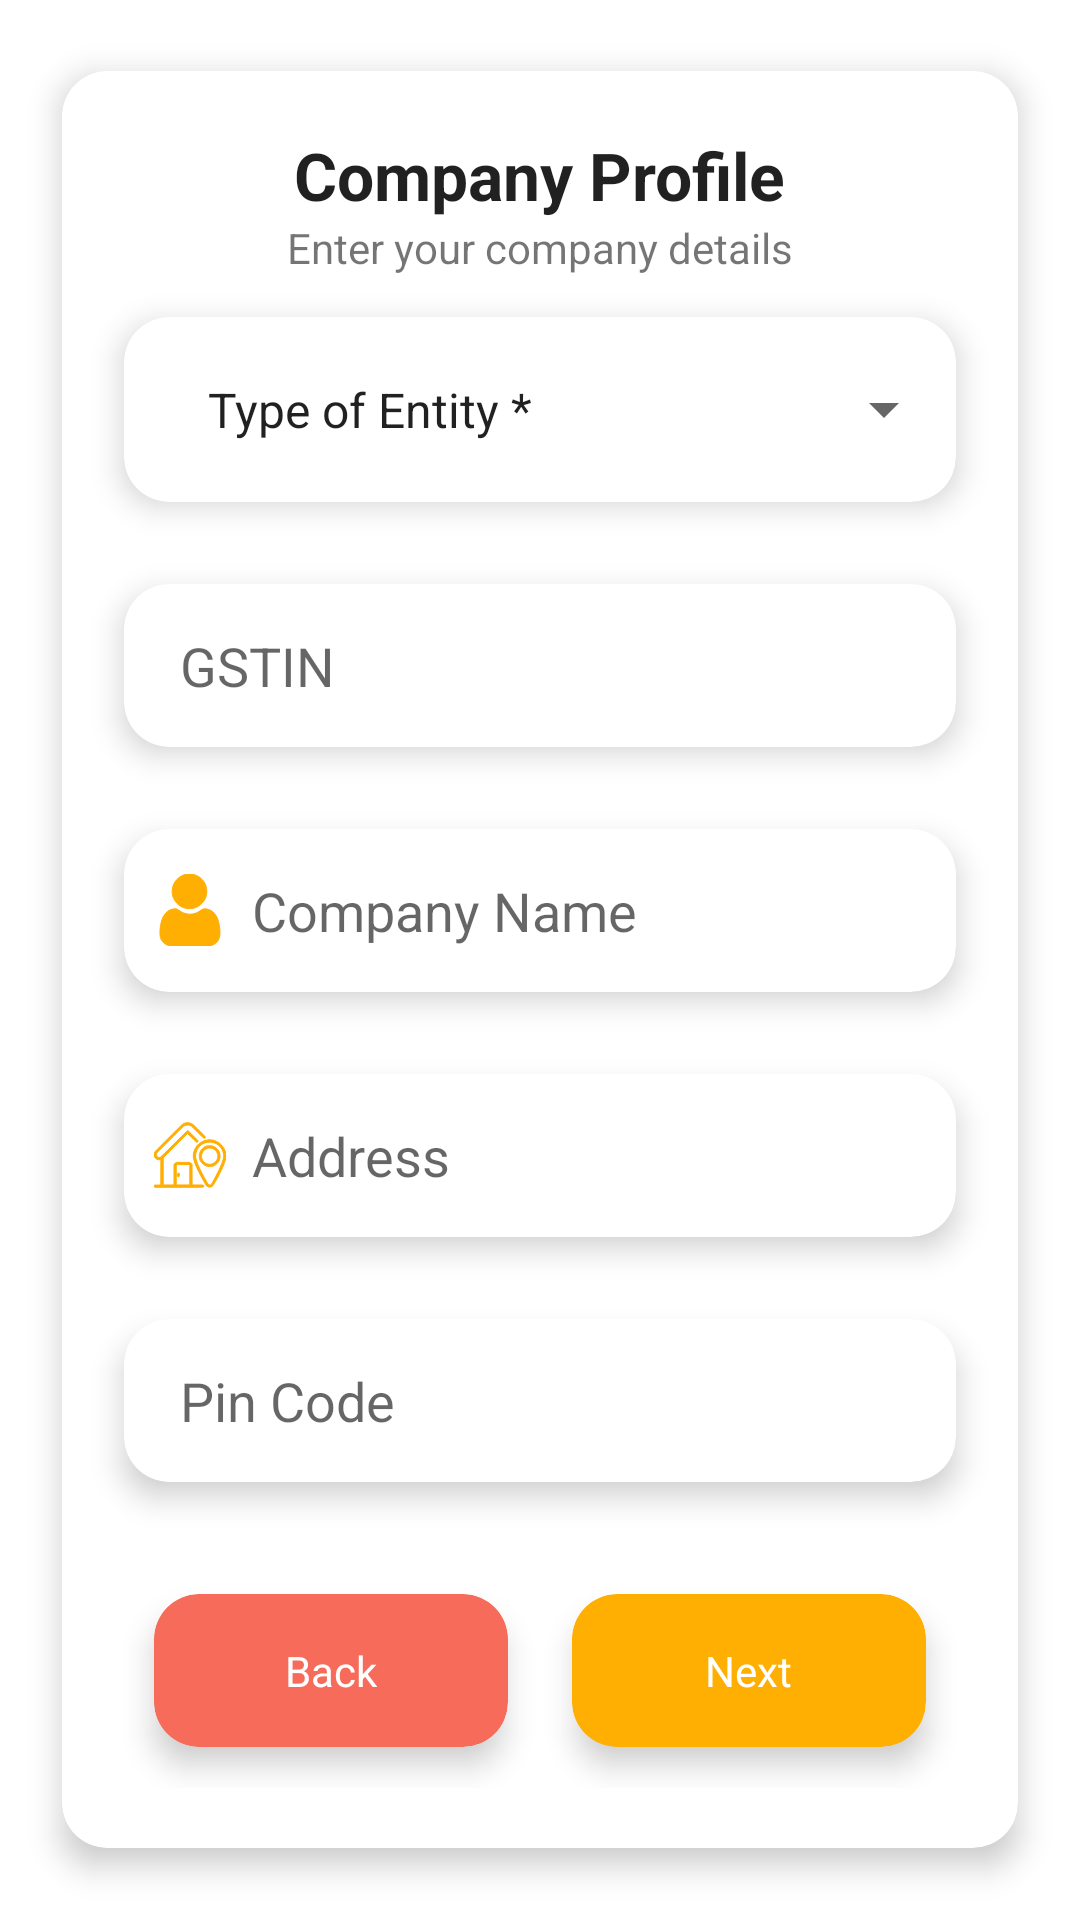

Reconstruct the res/layout file that produces this screen, plus the resources it refers to.
<!-- AndroidManifest.xml: application theme Theme.InstaPos -->
<!-- res/layout/company_profile.xml -->
<?xml version="1.0" encoding="utf-8"?>
<FrameLayout xmlns:android="http://schemas.android.com/apk/res/android"
    xmlns:app="http://schemas.android.com/apk/res-auto"
    xmlns:tools="http://schemas.android.com/tools"
    android:layout_width="match_parent"
    android:layout_height="match_parent"
    tools:context=".ui.frags.CreateProfile.companyProfile.CompanyProfile">

    <androidx.appcompat.widget.LinearLayoutCompat
        android:layout_width="match_parent"
        android:layout_height="match_parent"
        android:orientation="vertical">

        <androidx.cardview.widget.CardView
            android:layout_width="match_parent"
            android:layout_height="wrap_content"
            android:layout_margin="10dp"
            app:cardCornerRadius="@dimen/card_corner_radius"
            app:cardElevation="@dimen/car_elevation_small"

            app:cardUseCompatPadding="true">

            <androidx.core.widget.NestedScrollView
                android:layout_width="match_parent"
                android:layout_height="wrap_content">


                <LinearLayout
                    android:layout_width="match_parent"
                    android:layout_height="match_parent"
                    android:layout_margin="10dp"
                    android:orientation="vertical"
                    android:paddingTop="10dp">

                    <TextView
                        android:layout_width="wrap_content"
                        android:layout_height="wrap_content"
                        android:layout_gravity="center"
                        android:text="Company Profile"
                        android:textAppearance="@style/TextAppearance.AppCompat.Large"
                        android:textStyle="bold" />

                    <TextView
                        android:layout_width="wrap_content"
                        android:layout_height="wrap_content"
                        android:layout_gravity="center"
                        android:text="@string/enter_your_company_details" />

                    <androidx.cardview.widget.CardView

                        android:layout_width="match_parent"
                        android:layout_height="wrap_content"
                        app:cardCornerRadius="@dimen/card_corner_radius"

                        app:cardElevation="@dimen/car_elevation_small"
                        app:cardUseCompatPadding="true">


                        <Spinner
                            android:id="@+id/spinner"
                            android:layout_width="match_parent"
                            android:layout_height="wrap_content"
                            android:entries="@array/bussiness_type"
                            android:padding="20dp" />
                    </androidx.cardview.widget.CardView>

                    <androidx.cardview.widget.CardView

                        android:layout_width="match_parent"
                        android:layout_height="wrap_content"
                        app:cardCornerRadius="@dimen/card_corner_radius"

                        app:cardElevation="@dimen/car_elevation_small"
                        app:cardUseCompatPadding="true">

                        <EditText

                            android:id="@+id/etGstin"
                            android:layout_width="match_parent"
                            android:layout_height="wrap_content"
                            android:layout_marginTop="5dp"
                            android:layout_marginBottom="5dp"
                            android:background="@android:color/transparent"

                            android:ems="10"
                            android:hint="  GSTIN"
                            android:inputType="textPersonName"
                            android:padding="10dp" />
                    </androidx.cardview.widget.CardView>

                    <androidx.cardview.widget.CardView

                        android:layout_width="match_parent"
                        android:layout_height="wrap_content"
                        app:cardCornerRadius="@dimen/card_corner_radius"

                        app:cardElevation="@dimen/car_elevation_small"
                        app:cardUseCompatPadding="true">

                        <EditText
                            android:id="@+id/companyName"
                            android:layout_width="match_parent"
                            android:layout_height="wrap_content"
                            android:layout_marginTop="5dp"
                            android:layout_marginBottom="5dp"
                            android:background="@android:color/transparent"
                            android:drawableStart="@drawable/ic_user"
                            android:ems="10"
                            android:hint="  Company Name"
                            android:inputType="textPersonName"
                            android:padding="10dp" />
                    </androidx.cardview.widget.CardView>

                    <androidx.cardview.widget.CardView
                        android:layout_width="match_parent"
                        android:layout_height="wrap_content"
                        app:cardCornerRadius="@dimen/card_corner_radius"

                        app:cardElevation="@dimen/car_elevation_small"
                        app:cardUseCompatPadding="true">

                        <EditText
                            android:id="@+id/address"
                            android:layout_width="match_parent"
                            android:layout_height="wrap_content"
                            android:layout_marginTop="5dp"
                            android:layout_marginBottom="5dp"
                            android:background="@android:color/transparent"
                            android:drawableStart="@drawable/ic_home_address"
                            android:ems="10"
                            android:hint="  Address"
                            android:inputType="textPostalAddress"
                            android:padding="10dp" />
                    </androidx.cardview.widget.CardView>

                    <androidx.cardview.widget.CardView

                        android:layout_width="match_parent"
                        android:layout_height="wrap_content"
                        app:cardCornerRadius="@dimen/card_corner_radius"

                        app:cardElevation="@dimen/car_elevation_small"
                        app:cardUseCompatPadding="true">

                        <EditText
                            android:id="@+id/pinCode"
                            android:layout_width="match_parent"
                            android:layout_height="wrap_content"
                            android:layout_marginTop="5dp"
                            android:layout_marginBottom="5dp"
                            android:background="@android:color/transparent"
                            android:ems="10"
                            android:hint="  Pin Code"
                            android:inputType="number"
                            android:padding="10dp" />
                    </androidx.cardview.widget.CardView>

                    <androidx.appcompat.widget.LinearLayoutCompat
                        android:layout_width="match_parent"
                        android:layout_height="wrap_content"
                        android:orientation="horizontal"
                        android:padding="10dp">

                        <androidx.cardview.widget.CardView
                            android:id="@+id/previous"
                            android:layout_width="match_parent"
                            android:layout_height="wrap_content"
                            android:layout_gravity="center"
                            android:layout_weight="1"
                            app:cardBackgroundColor="@color/grad_color_1"
                            app:cardCornerRadius="@dimen/card_corner_radius"
                            app:cardElevation="@dimen/car_elevation_small"
                            app:cardUseCompatPadding="true">

                            <TextView
                                android:layout_width="wrap_content"
                                android:layout_height="wrap_content"
                                android:layout_gravity="center"
                                android:padding="16dp"
                                android:text="@string/back"
                                android:textColor="@color/white" />
                        </androidx.cardview.widget.CardView>

                        <androidx.cardview.widget.CardView
                            android:id="@+id/next"
                            android:layout_width="match_parent"
                            android:layout_height="wrap_content"
                            android:layout_gravity="center"
                            android:layout_weight="1"
                            app:cardBackgroundColor="@color/grad_color_2"
                            app:cardCornerRadius="@dimen/card_corner_radius"
                            app:cardElevation="@dimen/car_elevation_small"
                            app:cardUseCompatPadding="true">

                            <TextView
                                android:layout_width="wrap_content"
                                android:layout_height="wrap_content"
                                android:layout_gravity="center"
                                android:padding="16dp"
                                android:text="@string/next"
                                android:textColor="@color/white" />
                        </androidx.cardview.widget.CardView>

                    </androidx.appcompat.widget.LinearLayoutCompat>
                </LinearLayout>
            </androidx.core.widget.NestedScrollView>
        </androidx.cardview.widget.CardView>


    </androidx.appcompat.widget.LinearLayoutCompat>

</FrameLayout>
<!-- resources referenced by this layout -->
<resources>
  <string-array name="bussiness_type">
          <item>Type of Entity *</item>
          <item>Sole Proprietor</item>
          <item>Partnership Firm</item>
          <item>LLP</item>
          <item>OPC</item>
          <item>Private Limited Company</item>
          <item>Public Limited Company</item>
          <item>Society/Trust/NGO</item>
          <item>Others</item>
      </string-array>
  <color name="grad_color_1">#f66b5a</color>
  <color name="grad_color_2">#ffae02</color>
  <color name="white">#FFFFFFFF</color>
  <dimen name="car_elevation_small">6dp</dimen>
  <dimen name="card_corner_radius">15dp</dimen>
  <!-- drawable ic_home_address: vector/xml drawable (drawable, 3302 chars, omitted) -->
  <!-- drawable ic_user (drawable) -->
  <vector xmlns:android="http://schemas.android.com/apk/res/android"
      android:width="24dp"
      android:height="24dp"
      android:viewportWidth="512"
      android:viewportHeight="512">
    <path
        android:pathData="M233.5,1.5c-27.3,4.2 -51.7,17.2 -70.8,37.5 -21,22.3 -31.9,48.1 -33.4,79 -2.1,43.2 19.1,84.5 55.7,108.4 18,11.8 35.3,17.8 56.3,19.5 38.9,3 72.1,-9.2 98.9,-36.5 21.3,-21.6 32.1,-45.2 34.7,-75.3 3.6,-40.2 -11.6,-77.6 -41.9,-103.8 -19.6,-16.8 -37.6,-25.2 -62.5,-28.8 -12,-1.7 -26,-1.8 -37,-0z"
        android:fillColor="@color/grad_color_2"
        android:strokeColor="@color/grad_color_2"/>
    <path
        android:pathData="M142.7,248.1c-45.2,4.8 -76.6,37.2 -91.2,94.4 -9.7,38.1 -12.2,83.9 -6,109 5.1,20.1 21.8,40.5 41.1,50.3 8.7,4.4 21.2,8 31.7,9.2 6.2,0.8 53.4,1 143.7,0.8l134.5,-0.3 8.5,-2.4c31.6,-8.6 53.2,-29.8 61.1,-59.6 4.1,-15.5 3.6,-52.5 -1.2,-81.7 -10.5,-65 -37.1,-104 -79.2,-116.2 -9.6,-2.8 -26.8,-4.9 -31.9,-3.9 -4.9,0.9 -11.7,4.5 -27.1,14.4 -16.4,10.6 -18.7,11.8 -31,16.4 -14.2,5.3 -25.9,7.6 -39.6,7.6 -14,-0 -24.8,-2 -39,-7 -13.4,-4.8 -14,-5.1 -35,-18.4 -11,-7 -19.2,-11.5 -22.4,-12.4 -5.6,-1.4 -5.6,-1.4 -17,-0.2z"
        android:fillColor="@color/grad_color_2"
        android:strokeColor="@color/grad_color_2"/>
  </vector>
  <string name="back">Back</string>
  <string name="enter_your_company_details">Enter your company details</string>
  <string name="next">Next</string>
  <style name="Theme.InstaPos" parent="Theme.MaterialComponents.Light.NoActionBar">
          
          <item name="colorPrimary">@color/primary</item>
          <item name="colorPrimaryVariant">@color/grad_color_1</item>
          <item name="colorPrimaryDark">@color/grad_color_1</item>
          <item name="colorOnPrimary">@color/white</item>
          
          <item name="colorSecondary">@color/accent</item>
          <item name="colorSecondaryVariant">@color/accent</item>
          <item name="colorOnSecondary">@color/black</item>
          
          <item name="android:statusBarColor" tools:targetApi="l">?attr/colorPrimaryVariant</item>
          
  
  
      </style>
  <color name="primary">#f66b5a</color>
  <color name="accent">#ffae02</color>
  <color name="black">#FF000000</color>
</resources>
